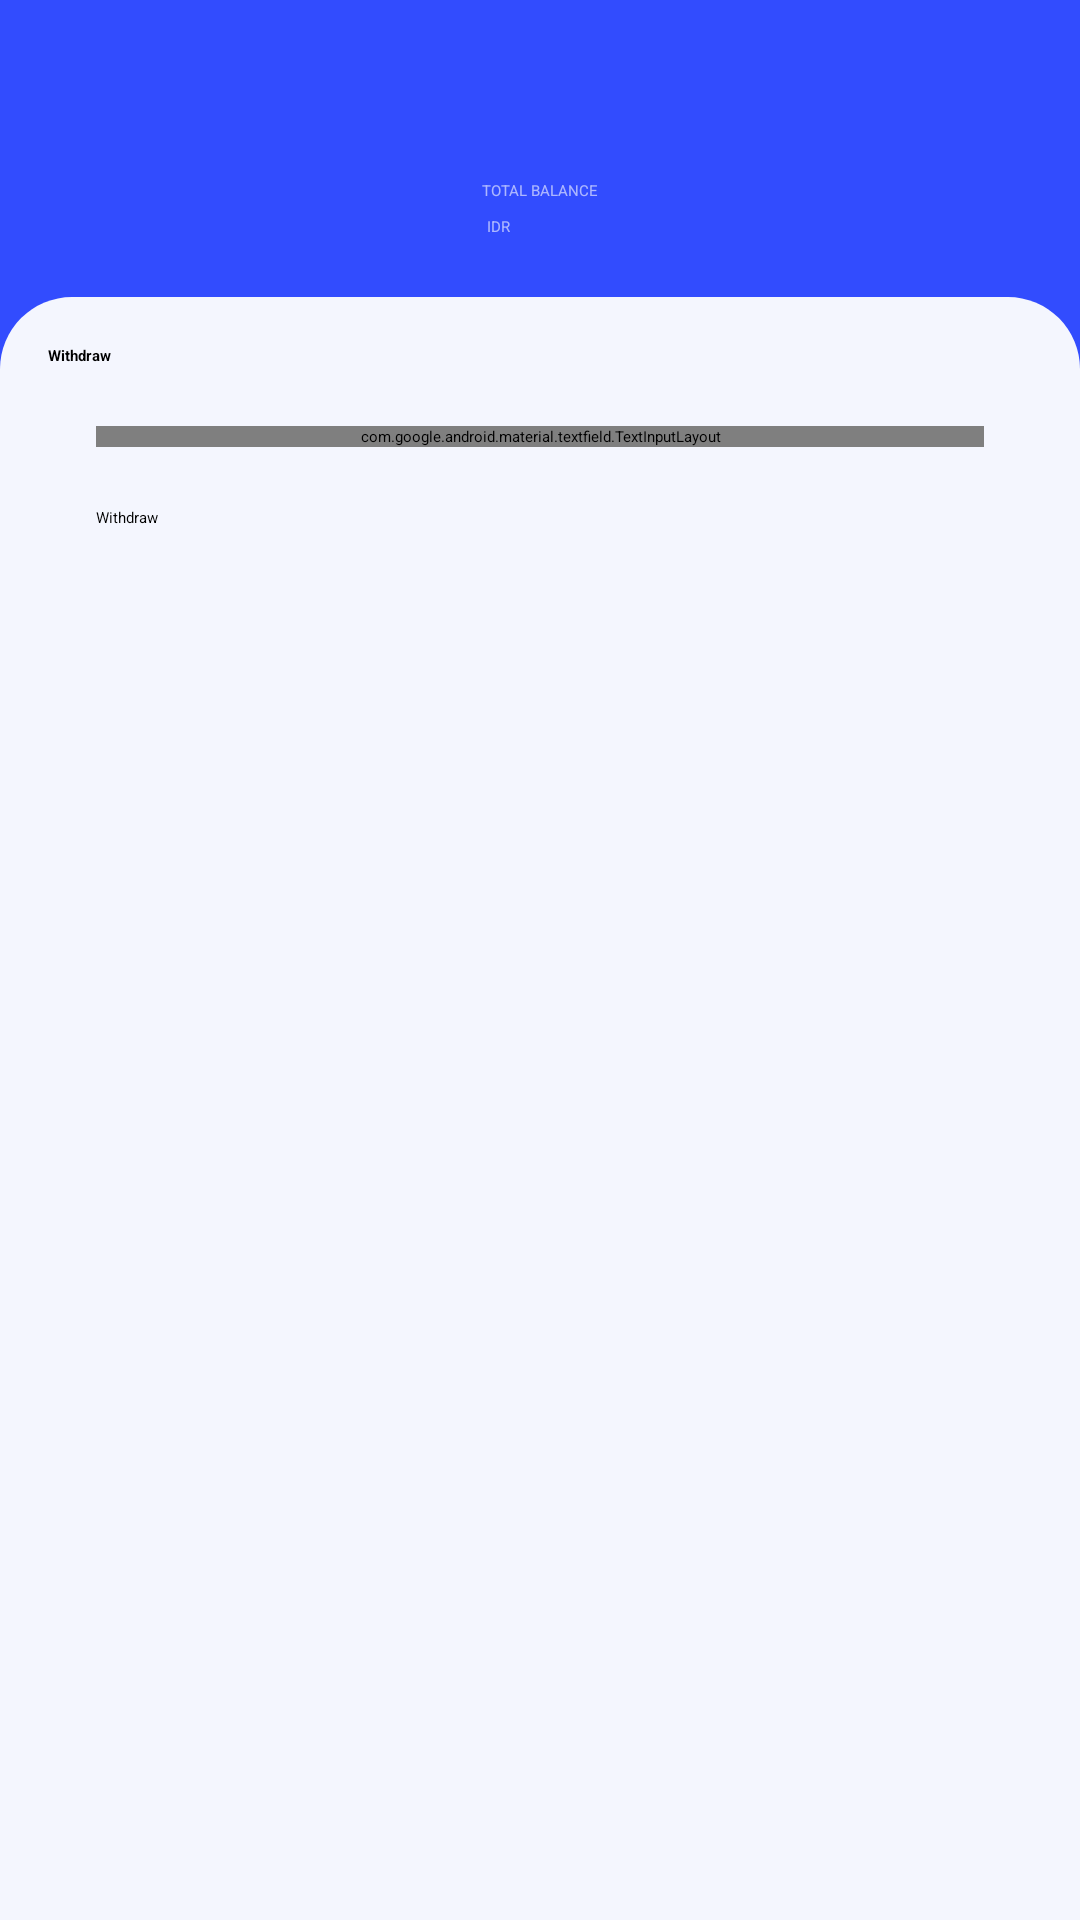

Produce the Android XML layout that renders to this screen, including the resource entries it uses.
<!-- AndroidManifest.xml: application theme Theme.EWallet -->
<!-- res/layout/fragment_withdraw.xml -->
<?xml version="1.0" encoding="utf-8"?>
<androidx.constraintlayout.widget.ConstraintLayout xmlns:android="http://schemas.android.com/apk/res/android"
    xmlns:app="http://schemas.android.com/apk/res-auto"
    xmlns:tools="http://schemas.android.com/tools"
    android:layout_width="match_parent"
    android:layout_height="match_parent"
    android:background="#324CFE"
    tools:context=".presentation.home.HomeFragment">

    <androidx.appcompat.widget.AppCompatImageView
        android:id="@+id/iv_back"
        android:layout_margin="10dp"
        app:srcCompat="@drawable/ic_back"
        app:layout_constraintTop_toTopOf="parent"
        app:layout_constraintStart_toStartOf="parent"
        android:layout_width="30dp"
        android:layout_height="30dp"/>
    
    <androidx.appcompat.widget.AppCompatTextView
        android:id="@+id/tv_total_balance"
        style="@style/TextAppearance.AppCompat.Medium"
        android:layout_width="match_parent"
        android:layout_height="wrap_content"
        android:layout_marginTop="20dp"
        android:alpha="0.6"
        android:text="TOTAL BALANCE"
        android:textAlignment="center"
        android:textColor="@color/white"
        app:layout_constraintTop_toBottomOf="@id/iv_back" />

    <androidx.appcompat.widget.AppCompatTextView
        android:id="@+id/tv_balance_value"
        style="@style/TextAppearance.AppCompat.Display1"
        android:layout_width="wrap_content"
        android:layout_height="wrap_content"
        android:layout_marginTop="5dp"
        tools:text="13000000"
        android:textColor="@color/white"
        app:layout_constraintEnd_toEndOf="parent"
        app:layout_constraintStart_toStartOf="parent"
        app:layout_constraintTop_toBottomOf="@id/tv_total_balance" />

    <androidx.appcompat.widget.AppCompatTextView
        style="@style/TextAppearance.AppCompat.Medium"
        android:layout_width="wrap_content"
        android:layout_height="wrap_content"
        android:layout_marginEnd="10dp"
        android:alpha="0.6"
        android:text="IDR"
        android:textColor="@color/white"
        app:layout_constraintBottom_toBottomOf="@id/tv_balance_value"
        app:layout_constraintEnd_toStartOf="@id/tv_balance_value"
        app:layout_constraintTop_toTopOf="@id/tv_balance_value" />


    <androidx.constraintlayout.widget.ConstraintLayout
        android:padding="16dp"
        android:layout_marginTop="20dp"
        android:background="@drawable/card_background"
        app:layout_constraintTop_toBottomOf="@id/tv_balance_value"
        app:layout_constraintBottom_toBottomOf="parent"
        android:layout_width="match_parent"
        android:layout_height="0dp">
        <androidx.appcompat.widget.AppCompatTextView
            android:text="Withdraw"
            android:id="@+id/tv_top_up_wallet"
            app:layout_constraintTop_toTopOf="parent"
            app:layout_constraintStart_toStartOf="parent"
            android:layout_width="wrap_content"
            android:textColor="@color/black"
            style="@style/TextAppearance.AppCompat.Body1"
            android:textStyle="bold"
            android:layout_height="wrap_content"/>

        <com.google.android.material.textfield.TextInputLayout
            android:id="@+id/input_amount"
            android:layout_marginTop="20dp"
            android:layout_marginHorizontal="16dp"
            app:layout_constraintTop_toBottomOf="@id/tv_top_up_wallet"
            style="@style/Widget.MaterialComponents.TextInputLayout.OutlinedBox"
            app:hintAnimationEnabled="true"
            app:boxStrokeColor="#324CFE"
            android:layout_width="match_parent"
            android:layout_height="wrap_content">
            <com.google.android.material.textfield.TextInputEditText
                android:id="@+id/et_amount"
                android:inputType="number"
                android:layout_width="match_parent"
                android:hint="Amount"
                android:layout_height="wrap_content"/>
        </com.google.android.material.textfield.TextInputLayout>
        <androidx.appcompat.widget.AppCompatButton
            android:id="@+id/btn_withdraw"
            android:layout_marginTop="20dp"
            android:text="Withdraw"
            app:layout_constraintTop_toBottomOf="@id/input_amount"
            app:layout_constraintStart_toStartOf="@id/input_amount"
            app:layout_constraintEnd_toEndOf="@id/input_amount"
            android:layout_width="0dp"
            android:layout_height="wrap_content"/>

        <androidx.appcompat.widget.AppCompatTextView
            android:id="@+id/tv_error"
            style="@style/TextAppearance.AppCompat.Medium"
            android:layout_width="match_parent"
            android:layout_height="wrap_content"
            android:layout_marginTop="10dp"
            android:alpha="0.6"
            android:textAlignment="center"
            android:textColor="@android:color/holo_red_dark"
            app:layout_constraintTop_toBottomOf="@id/btn_withdraw" />

    </androidx.constraintlayout.widget.ConstraintLayout>

</androidx.constraintlayout.widget.ConstraintLayout>
<!-- resources referenced by this layout -->
<resources>
  <color name="black">#FF000000</color>
  <color name="white">#FFFFFFFF</color>
  <!-- drawable card_background (drawable) -->
  <?xml version="1.0" encoding="UTF-8"?>
  <shape xmlns:android="http://schemas.android.com/apk/res/android">
      <solid android:color="#F4F6FE"/>
      <corners android:topLeftRadius="24dp" android:topRightRadius="24dp"
          android:bottomLeftRadius="0dp" android:bottomRightRadius="0dp"/>
  </shape>
</resources>
